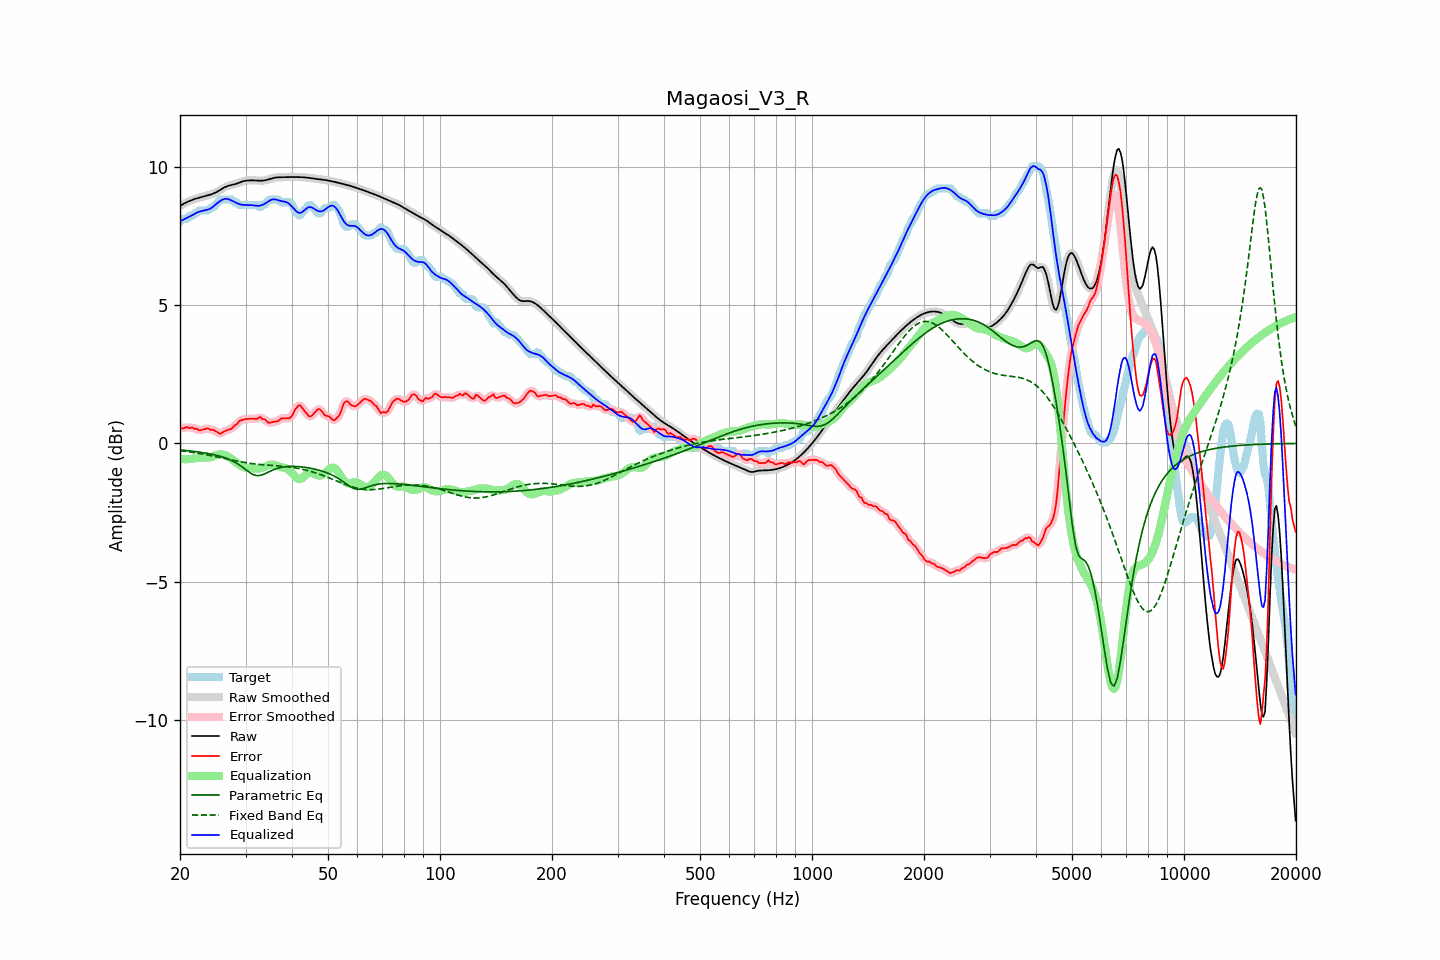

Data behind this chart, as committed beside it:
frequency, raw, error, smoothed, error_smoothed, equalization, parametric_eq, fixed_band_eq, equalized_raw, equalized_smoothed, target
20.00, 8.60, 0.57, 8.60, 0.55, -0.56, -0.24, -0.26, 8.04, 8.04, 8.03
20.20, 8.63, 0.55, 8.63, 0.56, -0.56, -0.24, -0.27, 8.07, 8.07, 8.08
20.40, 8.67, 0.54, 8.67, 0.56, -0.57, -0.25, -0.28, 8.10, 8.10, 8.13
20.61, 8.70, 0.57, 8.70, 0.57, -0.57, -0.25, -0.28, 8.13, 8.13, 8.13
20.81, 8.73, 0.60, 8.73, 0.58, -0.57, -0.26, -0.29, 8.16, 8.16, 8.13
21.02, 8.75, 0.58, 8.76, 0.58, -0.57, -0.26, -0.30, 8.19, 8.19, 8.17
21.23, 8.78, 0.55, 8.78, 0.58, -0.57, -0.27, -0.31, 8.21, 8.21, 8.23
21.44, 8.80, 0.57, 8.80, 0.56, -0.56, -0.28, -0.32, 8.24, 8.24, 8.23
21.66, 8.83, 0.58, 8.83, 0.56, -0.55, -0.28, -0.33, 8.28, 8.28, 8.25
21.87, 8.85, 0.52, 8.85, 0.55, -0.53, -0.29, -0.34, 8.31, 8.31, 8.32
22.09, 8.86, 0.53, 8.86, 0.52, -0.52, -0.30, -0.34, 8.34, 8.34, 8.33
22.31, 8.88, 0.51, 8.88, 0.50, -0.51, -0.31, -0.35, 8.37, 8.37, 8.37
22.54, 8.90, 0.47, 8.90, 0.49, -0.51, -0.31, -0.36, 8.39, 8.39, 8.43
22.76, 8.91, 0.48, 8.91, 0.48, -0.51, -0.32, -0.37, 8.41, 8.41, 8.43
22.99, 8.93, 0.50, 8.93, 0.49, -0.51, -0.33, -0.38, 8.42, 8.42, 8.43
23.22, 8.94, 0.51, 8.94, 0.52, -0.51, -0.34, -0.39, 8.43, 8.43, 8.43
23.45, 8.96, 0.53, 8.96, 0.53, -0.51, -0.35, -0.41, 8.45, 8.45, 8.43
23.69, 8.97, 0.54, 8.97, 0.53, -0.52, -0.36, -0.42, 8.46, 8.46, 8.43
23.92, 8.99, 0.53, 8.99, 0.52, -0.51, -0.37, -0.43, 8.48, 8.48, 8.46
24.16, 9.01, 0.49, 9.01, 0.51, -0.50, -0.38, -0.44, 8.51, 8.51, 8.52
24.40, 9.03, 0.50, 9.03, 0.49, -0.48, -0.39, -0.45, 8.55, 8.55, 8.53
24.65, 9.05, 0.48, 9.05, 0.47, -0.46, -0.41, -0.46, 8.59, 8.59, 8.57
24.89, 9.08, 0.45, 9.08, 0.45, -0.44, -0.42, -0.47, 8.64, 8.64, 8.63
25.14, 9.11, 0.42, 9.11, 0.41, -0.42, -0.43, -0.49, 8.69, 8.69, 8.69
25.39, 9.14, 0.38, 9.14, 0.38, -0.40, -0.45, -0.50, 8.74, 8.74, 8.76
25.65, 9.18, 0.35, 9.18, 0.37, -0.40, -0.47, -0.51, 8.78, 8.78, 8.83
25.91, 9.21, 0.38, 9.21, 0.38, -0.40, -0.48, -0.52, 8.81, 8.81, 8.83
26.16, 9.25, 0.42, 9.25, 0.41, -0.41, -0.50, -0.54, 8.84, 8.84, 8.83
26.43, 9.28, 0.45, 9.28, 0.45, -0.42, -0.52, -0.55, 8.85, 8.85, 8.83
26.69, 9.30, 0.47, 9.30, 0.47, -0.45, -0.54, -0.56, 8.86, 8.86, 8.83
26.96, 9.33, 0.50, 9.33, 0.49, -0.48, -0.56, -0.57, 8.84, 8.84, 8.83
27.23, 9.34, 0.51, 9.34, 0.51, -0.52, -0.59, -0.59, 8.82, 8.82, 8.83
27.50, 9.36, 0.52, 9.36, 0.55, -0.56, -0.61, -0.60, 8.80, 8.80, 8.83
27.77, 9.37, 0.59, 9.37, 0.58, -0.60, -0.64, -0.61, 8.77, 8.77, 8.78
28.05, 9.38, 0.65, 9.38, 0.63, -0.65, -0.67, -0.62, 8.74, 8.74, 8.73
28.33, 9.40, 0.67, 9.40, 0.69, -0.69, -0.71, -0.63, 8.71, 8.71, 8.73
28.62, 9.42, 0.74, 9.42, 0.75, -0.74, -0.74, -0.65, 8.68, 8.68, 8.68
28.90, 9.44, 0.81, 9.45, 0.80, -0.78, -0.78, -0.66, 8.66, 8.66, 8.63
29.19, 9.47, 0.84, 9.47, 0.84, -0.82, -0.82, -0.67, 8.65, 8.65, 8.63
29.48, 9.49, 0.86, 9.49, 0.86, -0.85, -0.87, -0.68, 8.64, 8.64, 8.63
29.78, 9.50, 0.87, 9.50, 0.87, -0.87, -0.91, -0.69, 8.63, 8.63, 8.63
30.08, 9.51, 0.88, 9.51, 0.88, -0.88, -0.95, -0.70, 8.63, 8.63, 8.63
30.38, 9.52, 0.89, 9.52, 0.89, -0.89, -1.00, -0.71, 8.63, 8.63, 8.63
30.68, 9.52, 0.89, 9.52, 0.89, -0.89, -1.04, -0.72, 8.63, 8.63, 8.63
30.99, 9.52, 0.89, 9.52, 0.89, -0.90, -1.08, -0.72, 8.63, 8.63, 8.63
31.30, 9.52, 0.89, 9.52, 0.89, -0.90, -1.11, -0.73, 8.62, 8.62, 8.63
31.61, 9.52, 0.89, 9.52, 0.89, -0.91, -1.14, -0.74, 8.62, 8.62, 8.63
31.93, 9.52, 0.89, 9.52, 0.89, -0.91, -1.16, -0.75, 8.61, 8.61, 8.63
32.24, 9.52, 0.89, 9.52, 0.91, -0.91, -1.17, -0.75, 8.60, 8.60, 8.63
32.57, 9.51, 0.94, 9.51, 0.92, -0.91, -1.16, -0.76, 8.60, 8.60, 8.58
32.89, 9.51, 0.96, 9.51, 0.92, -0.90, -1.16, -0.76, 8.61, 8.61, 8.55
33.22, 9.51, 0.88, 9.51, 0.92, -0.88, -1.14, -0.77, 8.63, 8.63, 8.63
33.55, 9.52, 0.89, 9.52, 0.88, -0.86, -1.12, -0.77, 8.65, 8.66, 8.63
33.89, 9.53, 0.86, 9.53, 0.84, -0.84, -1.09, -0.78, 8.69, 8.69, 8.67
34.23, 9.54, 0.80, 9.54, 0.80, -0.82, -1.07, -0.78, 8.72, 8.72, 8.74
34.57, 9.56, 0.75, 9.56, 0.77, -0.79, -1.04, -0.79, 8.76, 8.76, 8.81
34.92, 9.58, 0.74, 9.58, 0.75, -0.78, -1.01, -0.79, 8.80, 8.80, 8.83
35.27, 9.59, 0.76, 9.59, 0.76, -0.77, -0.98, -0.80, 8.83, 8.83, 8.83
35.62, 9.61, 0.78, 9.61, 0.77, -0.77, -0.96, -0.80, 8.84, 8.84, 8.83
35.97, 9.62, 0.79, 9.62, 0.78, -0.79, -0.93, -0.80, 8.84, 8.84, 8.83
... 635 more rows
